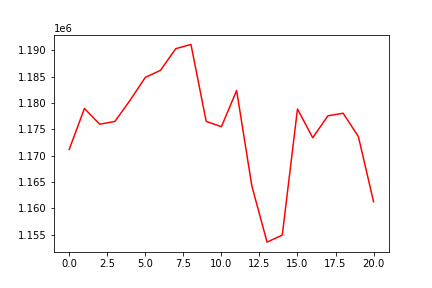

The table this chart was drawn from, first rows:
, 0
0, 1171191
1, 1178976
2, 1175981
3, 1176507
4, 1180529
5, 1184875
6, 1186220
7, 1190326
8, 1191131
9, 1176523
10, 1175507
11, 1182380
12, 1164265
13, 1153587
14, 1154923
15, 1178871
16, 1173413
17, 1177578
18, 1178063
19, 1173647
20, 1161240
